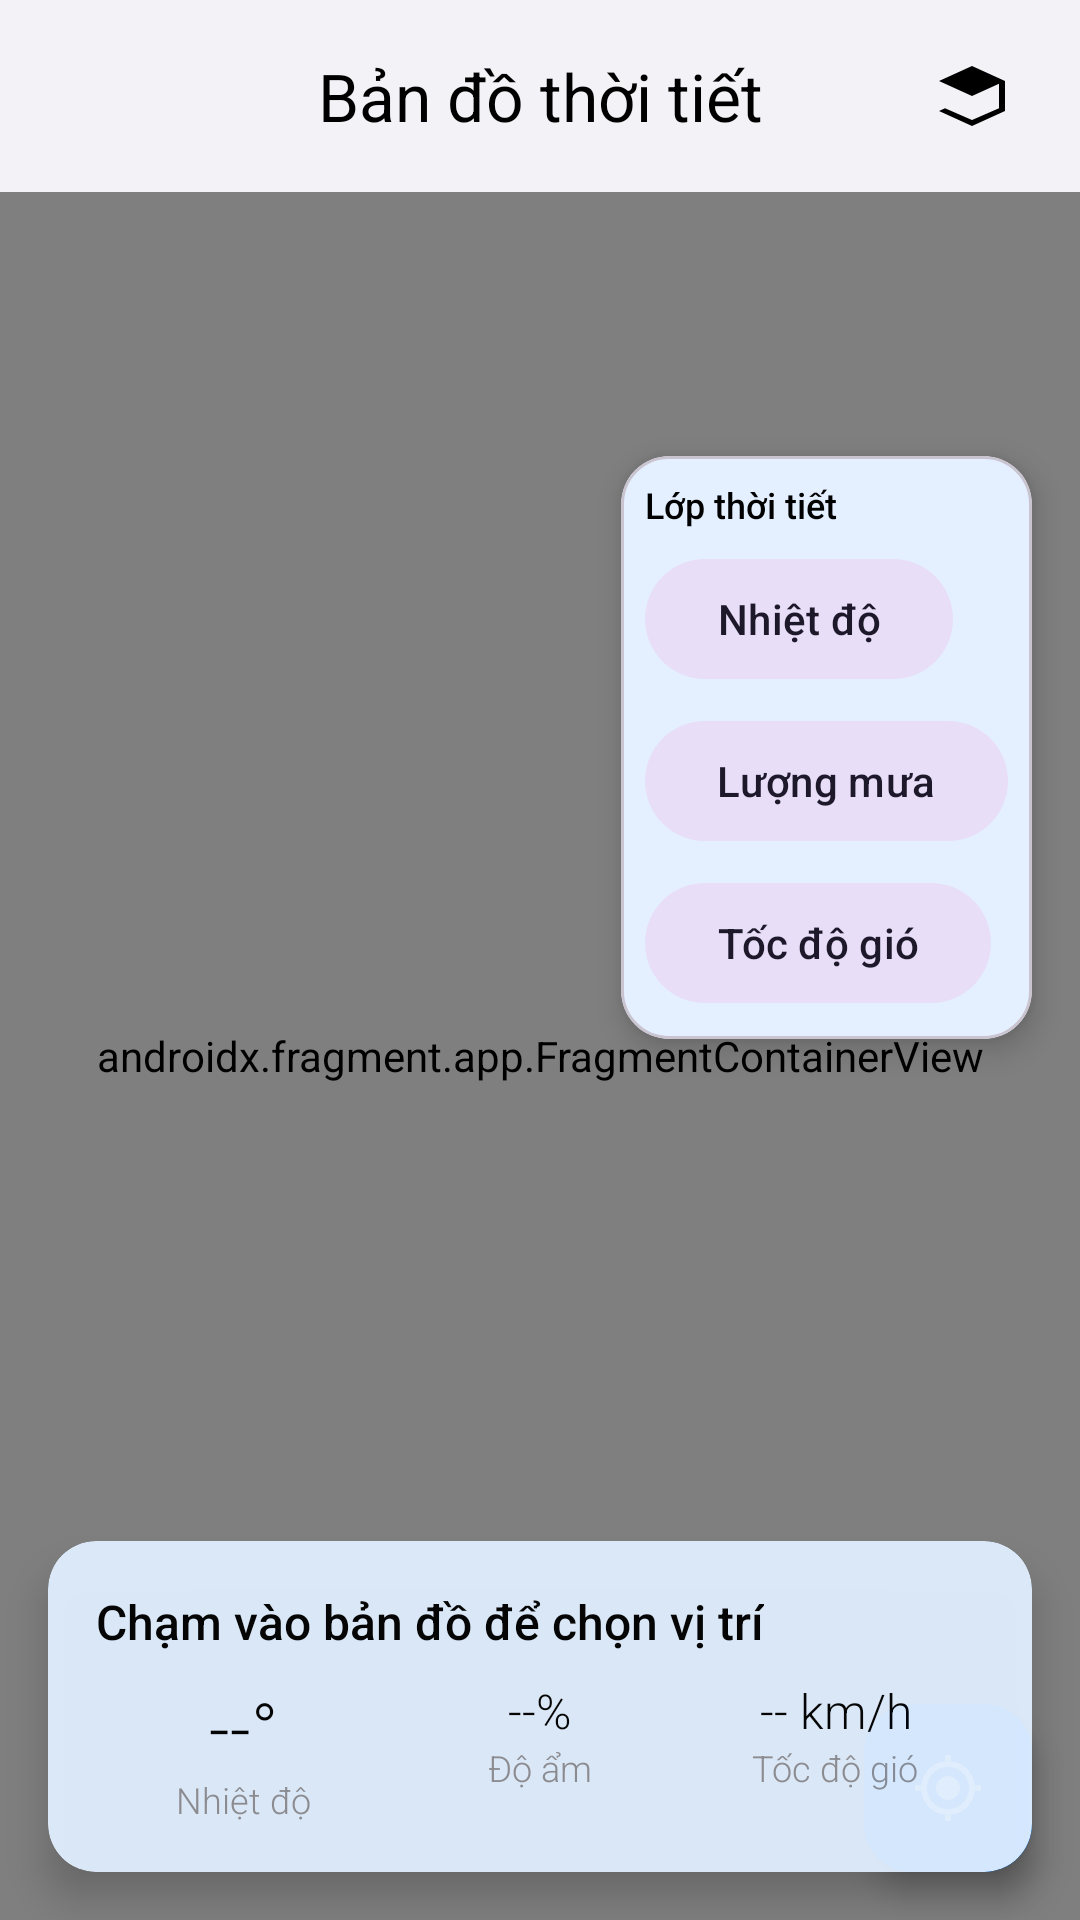

The Android layout XML behind this screen, and the referenced resources:
<!-- AndroidManifest.xml: application theme Theme.App -->
<!-- res/layout/activity_weather_map.xml -->
<?xml version="1.0" encoding="utf-8"?>
<androidx.coordinatorlayout.widget.CoordinatorLayout xmlns:android="http://schemas.android.com/apk/res/android"
    xmlns:app="http://schemas.android.com/apk/res-auto"
    xmlns:tools="http://schemas.android.com/tools"
    android:id="@+id/root"
    android:layout_width="match_parent"
    android:layout_height="match_parent"
    android:fitsSystemWindows="true"
    android:background="@color/background_light"
    tools:context=".WeatherMapActivity">

    
    <com.google.android.material.appbar.AppBarLayout
        android:id="@+id/appBar"
        android:layout_width="match_parent"
        android:layout_height="wrap_content"
        android:fitsSystemWindows="true"
        android:background="@drawable/ios_header_gradient"
        app:liftOnScroll="true">

        <com.google.android.material.appbar.MaterialToolbar
            android:id="@+id/toolbar"
            style="?attr/toolbarStyle"
            android:layout_width="match_parent"
            android:layout_height="?attr/actionBarSize"
            android:paddingStart="12dp"
            android:paddingEnd="12dp"
            app:navigationIcon="@drawable/ic_back"
            app:title="@string/weather_map"
            app:titleCentered="true"
            app:titleTextColor="?attr/colorOnSurface"
            app:menu="@menu/menu_weather_map" />
        
    </com.google.android.material.appbar.AppBarLayout>

    
    <FrameLayout
        android:id="@+id/content"
        android:layout_width="match_parent"
        android:layout_height="match_parent"
        app:layout_behavior="@string/appbar_scrolling_view_behavior">

        <androidx.fragment.app.FragmentContainerView
            android:id="@+id/map"
            android:name="com.google.android.gms.maps.SupportMapFragment"
            android:layout_width="match_parent"
            android:layout_height="match_parent" />

        
        <com.google.android.material.card.MaterialCardView
            android:id="@+id/weatherInfoCard"
            android:layout_width="match_parent"
            android:layout_height="wrap_content"
            android:layout_gravity="bottom"
            android:layout_margin="16dp"
            android:alpha="0.95"
            app:cardCornerRadius="16dp"
            app:cardElevation="8dp"
            app:strokeColor="@android:color/transparent">

            <LinearLayout
                android:layout_width="match_parent"
                android:layout_height="wrap_content"
                android:orientation="vertical"
                android:padding="16dp">

                <TextView
                    android:id="@+id/tvMapLocation"
                    android:layout_width="wrap_content"
                    android:layout_height="wrap_content"
                    android:fontFamily="sans-serif-medium"
                    android:text="@string/tap_to_select_location"
                    android:textColor="@color/text_primary_light"
                    android:textSize="16sp" />

                <LinearLayout
                    android:layout_width="match_parent"
                    android:layout_height="wrap_content"
                    android:layout_marginTop="8dp"
                    android:orientation="horizontal">

                    <LinearLayout
                        android:layout_width="0dp"
                        android:layout_height="wrap_content"
                        android:layout_weight="1"
                        android:gravity="center"
                        android:orientation="vertical">

                        <TextView
                            android:id="@+id/tvMapTemperature"
                            android:layout_width="wrap_content"
                            android:layout_height="wrap_content"
                            android:fontFamily="sans-serif-light"
                            android:text="--°"
                            android:textColor="@color/text_primary_light"
                            android:textSize="24sp" />

                        <TextView
                            android:layout_width="wrap_content"
                            android:layout_height="wrap_content"
                            android:fontFamily="sans-serif-light"
                            android:text="@string/temperature"
                            android:textColor="@color/text_secondary_light"
                            android:textSize="12sp" />
                    </LinearLayout>

                    <LinearLayout
                        android:layout_width="0dp"
                        android:layout_height="wrap_content"
                        android:layout_weight="1"
                        android:gravity="center"
                        android:orientation="vertical">

                        <TextView
                            android:id="@+id/tvMapHumidity"
                            android:layout_width="wrap_content"
                            android:layout_height="wrap_content"
                            android:fontFamily="sans-serif-light"
                            android:text="--%"
                            android:textColor="@color/text_primary_light"
                            android:textSize="16sp" />

                        <TextView
                            android:layout_width="wrap_content"
                            android:layout_height="wrap_content"
                            android:fontFamily="sans-serif-light"
                            android:text="@string/humidity"
                            android:textColor="@color/text_secondary_light"
                            android:textSize="12sp" />
                    </LinearLayout>

                    <LinearLayout
                        android:layout_width="0dp"
                        android:layout_height="wrap_content"
                        android:layout_weight="1"
                        android:gravity="center"
                        android:orientation="vertical">

                        <TextView
                            android:id="@+id/tvMapWind"
                            android:layout_width="wrap_content"
                            android:layout_height="wrap_content"
                            android:fontFamily="sans-serif-light"
                            android:text="-- km/h"
                            android:textColor="@color/text_primary_light"
                            android:textSize="16sp" />

                        <TextView
                            android:layout_width="wrap_content"
                            android:layout_height="wrap_content"
                            android:fontFamily="sans-serif-light"
                            android:text="@string/wind_speed"
                            android:textColor="@color/text_secondary_light"
                            android:textSize="12sp" />
                    </LinearLayout>
                </LinearLayout>
            </LinearLayout>
        </com.google.android.material.card.MaterialCardView>

        
        <com.google.android.material.card.MaterialCardView
            android:id="@+id/weatherLayerPanel"
            android:layout_width="wrap_content"
            android:layout_height="wrap_content"
            android:layout_gravity="top|end"
            android:layout_marginTop="88dp"
            android:layout_marginEnd="16dp"
            app:cardCornerRadius="16dp"
            app:cardElevation="6dp">

            <LinearLayout
                android:layout_width="wrap_content"
                android:layout_height="wrap_content"
                android:orientation="vertical"
                android:padding="8dp">

                <TextView
                    android:layout_width="wrap_content"
                    android:layout_height="wrap_content"
                    android:fontFamily="sans-serif-medium"
                    android:text="@string/weather_layers"
                    android:textColor="@color/text_primary_light"
                    android:textSize="12sp" />

                <com.google.android.material.button.MaterialButton
                    android:id="@+id/btnTemperatureLayer"
                    style="@style/Widget.Material3.Button.TonalButton"
                    android:layout_width="wrap_content"
                    android:layout_height="wrap_content"
                    android:layout_marginTop="6dp"
                    android:text="@string/temperature" />

                <com.google.android.material.button.MaterialButton
                    android:id="@+id/btnPrecipitationLayer"
                    style="@style/Widget.Material3.Button.TonalButton"
                    android:layout_width="wrap_content"
                    android:layout_height="wrap_content"
                    android:layout_marginTop="6dp"
                    android:text="@string/precipitation" />

                <com.google.android.material.button.MaterialButton
                    android:id="@+id/btnWindLayer"
                    style="@style/Widget.Material3.Button.TonalButton"
                    android:layout_width="wrap_content"
                    android:layout_height="wrap_content"
                    android:layout_marginTop="6dp"
                    android:text="@string/wind_speed" />
            </LinearLayout>
        </com.google.android.material.card.MaterialCardView>

        
        <com.google.android.material.floatingactionbutton.FloatingActionButton
            android:id="@+id/btnCurrentLocation"
            android:layout_width="wrap_content"
            android:layout_height="wrap_content"
            android:layout_gravity="bottom|end"
            android:layout_margin="16dp"
            app:backgroundTint="@color/primary_blue"
            android:contentDescription="@string/current_location"
            app:srcCompat="@drawable/ic_my_location"
            app:tint="@color/white" />
    </FrameLayout>

</androidx.coordinatorlayout.widget.CoordinatorLayout>
<!-- resources referenced by this layout -->
<resources>
  <color name="background_light">#F2F2F7</color>
  <color name="primary_blue">#007AFF</color>
  <color name="text_primary_light">#000000</color>
  <color name="text_secondary_light">#8E8E93</color>
  <color name="white">#FFFFFFFF</color>
  <!-- drawable ic_layers (drawable) -->
  <vector xmlns:android="http://schemas.android.com/apk/res/android"
      android:width="24dp"
      android:height="24dp"
      android:viewportWidth="24"
      android:viewportHeight="24"
      android:tint="?attr/colorOnSurface">
    <path
        android:fillColor="@android:color/white"
        android:pathData="M12,2L1,7l11,5 9,-4.09V17h2V7L12,2zM1,17l11,5 11,-5 -2,-0.91L12,20 3,16.09 1,17z"/>
  </vector>
  <!-- drawable ic_my_location (drawable) -->
  <?xml version="1.0" encoding="utf-8"?>
  <vector xmlns:android="http://schemas.android.com/apk/res/android"
      android:width="24dp"
      android:height="24dp"
      android:viewportWidth="24"
      android:viewportHeight="24"
      android:tint="?attr/colorOnSurface">
      
      <path
          android:fillColor="@android:color/white"
          android:pathData="M12,8c-2.21,0 -4,1.79 -4,4s1.79,4 4,4 4,-1.79 4,-4 -1.79,-4 -4,-4zM20.94,11c-0.46,-4.17 -3.77,-7.48 -7.94,-7.94V1h-2v2.06C6.83,3.52 3.52,6.83 3.06,11H1v2h2.06c0.46,4.17 3.77,7.48 7.94,7.94V23h2v-2.06c4.17,-0.46 7.48,-3.77 7.94,-7.94H23v-2h-2.06zM12,19c-3.87,0 -7,-3.13 -7,-7s3.13,-7 7,-7 7,3.13 7,7 -3.13,7 -7,7z"/>
          
      
  </vector>
  <!-- drawable ios_header_gradient (drawable) -->
  <?xml version="1.0" encoding="utf-8"?>
  <shape xmlns:android="http://schemas.android.com/apk/res/android"
      android:shape="rectangle">
      <gradient
          android:angle="180"
          android:endColor="#00000000"
          android:startColor="#1AFFFFFF"
          android:type="linear" />
  </shape>
  <string name="current_location">Vị trí hiện tại</string>
  <string name="humidity">Độ ẩm</string>
  <string name="precipitation">Lượng mưa</string>
  <string name="tap_to_select_location">Chạm vào bản đồ để chọn vị trí</string>
  <string name="temperature">Nhiệt độ</string>
  <string name="weather_layers">Lớp thời tiết</string>
  <string name="weather_map">Bản đồ thời tiết</string>
  <string name="wind_speed">Tốc độ gió</string>
  <style name="Theme.App" parent="Base.Theme.App" />
  <style name="Base.Theme.App" parent="Theme.Material3.DayNight.NoActionBar">
          
          <item name="colorPrimary">@color/primary_blue</item>
          <item name="colorPrimaryVariant">@color/primary_blue_dark</item>
          <item name="colorOnPrimary">@color/white</item>
          
          
          <item name="android:colorBackground">@color/background_light</item>
          <item name="colorSurface">@color/card_background_light</item>
          <item name="colorOnSurface">@color/text_primary_light</item>
          
          
          <item name="android:statusBarColor">@android:color/transparent</item>
          <item name="android:windowLightStatusBar">true</item>
          
          
          <item name="android:windowTranslucentStatus">false</item>
          <item name="android:windowDrawsSystemBarBackgrounds">true</item>
      </style>
  <color name="primary_blue_dark">#0056CC</color>
  <color name="card_background_light">#FFFFFF</color>
</resources>
